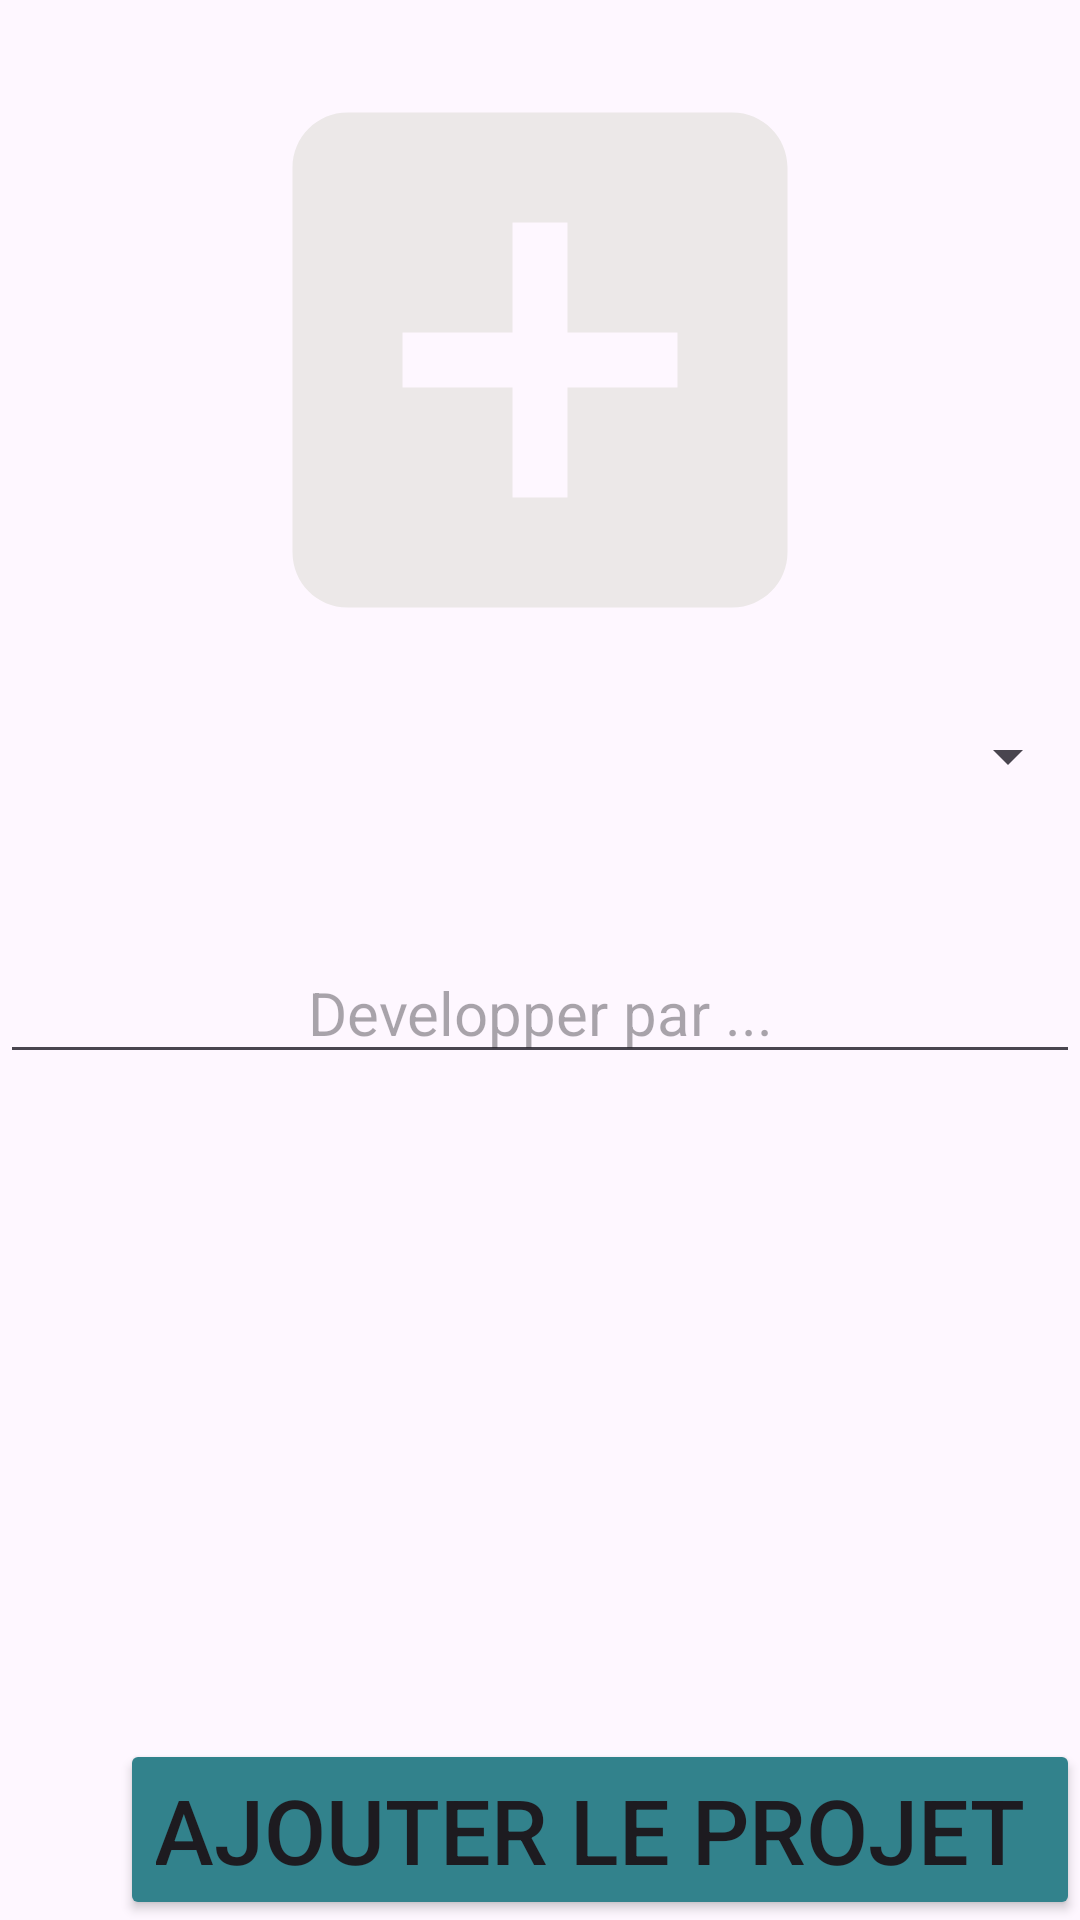

Layout XML and referenced resources for this Android screen:
<!-- AndroidManifest.xml: application theme Theme.ProjectDeveloper -->
<!-- res/layout/fragment_add_projet.xml -->
<?xml version="1.0" encoding="utf-8"?>
<FrameLayout
    xmlns:android="http://schemas.android.com/apk/res/android"
    xmlns:tools="http://schemas.android.com/tools"
    android:layout_width="match_parent"
    android:layout_height="match_parent"
    tools:context=".ui.FragmentAddProjet">
    <RelativeLayout
        xmlns:android="http://schemas.android.com/apk/res/android"
        xmlns:tools="http://schemas.android.com/tools"
        android:layout_width="match_parent"
        android:layout_height="match_parent"
        tools:context=".ui.Ajouter">
        <ImageView
            android:id="@+id/imgViewLangage"
            android:layout_width="match_parent"
            android:layout_height="220dp"
            android:src="@drawable/ajouter"
            android:layout_marginTop="10dp"/>
        <Spinner
            android:id="@+id/spinnerLangage"
            android:layout_below="@+id/imgViewLangage"
            android:layout_width="match_parent"
            android:layout_height="wrap_content"
            android:layout_marginTop="10dp"
            android:textAlignment="center"/>
        <EditText
            android:id="@+id/editNameDevelopper"
            android:layout_below="@+id/spinnerLangage"
            android:layout_width="match_parent"
            android:layout_height="wrap_content"
            android:hint="Developper par ..."
            android:textAlignment="center"
            android:layout_marginTop="50dp"
            android:textSize="20dp"/>
        <Button
            android:id="@+id/btnAjouterProjet"
            android:layout_width="320dp"
            android:layout_height="wrap_content"
            android:layout_marginStart="40dp"
            android:layout_alignParentBottom="true"
            android:backgroundTint="#32828C"
            android:text="Ajouter Le Projet "
            android:textSize="30dp"/>
    </RelativeLayout>
</FrameLayout>
<!-- resources referenced by this layout -->
<resources>
  <!-- drawable ajouter (drawable) -->
  <vector android:height="24dp" android:tint="#ECE8E8"
      android:viewportHeight="24" android:viewportWidth="24"
      android:width="24dp" xmlns:android="http://schemas.android.com/apk/res/android">
      <path android:fillColor="@android:color/white" android:pathData="M19,3L5,3c-1.11,0 -2,0.9 -2,2v14c0,1.1 0.89,2 2,2h14c1.1,0 2,-0.9 2,-2L21,5c0,-1.1 -0.9,-2 -2,-2zM17,13h-4v4h-2v-4L7,13v-2h4L11,7h2v4h4v2z"/>
  </vector>
  <style name="Theme.ProjectDeveloper" parent="Base.Theme.ProjectDeveloper" />
  <style name="Base.Theme.ProjectDeveloper" parent="Theme.Material3.DayNight.NoActionBar">
          
          
      </style>
</resources>
